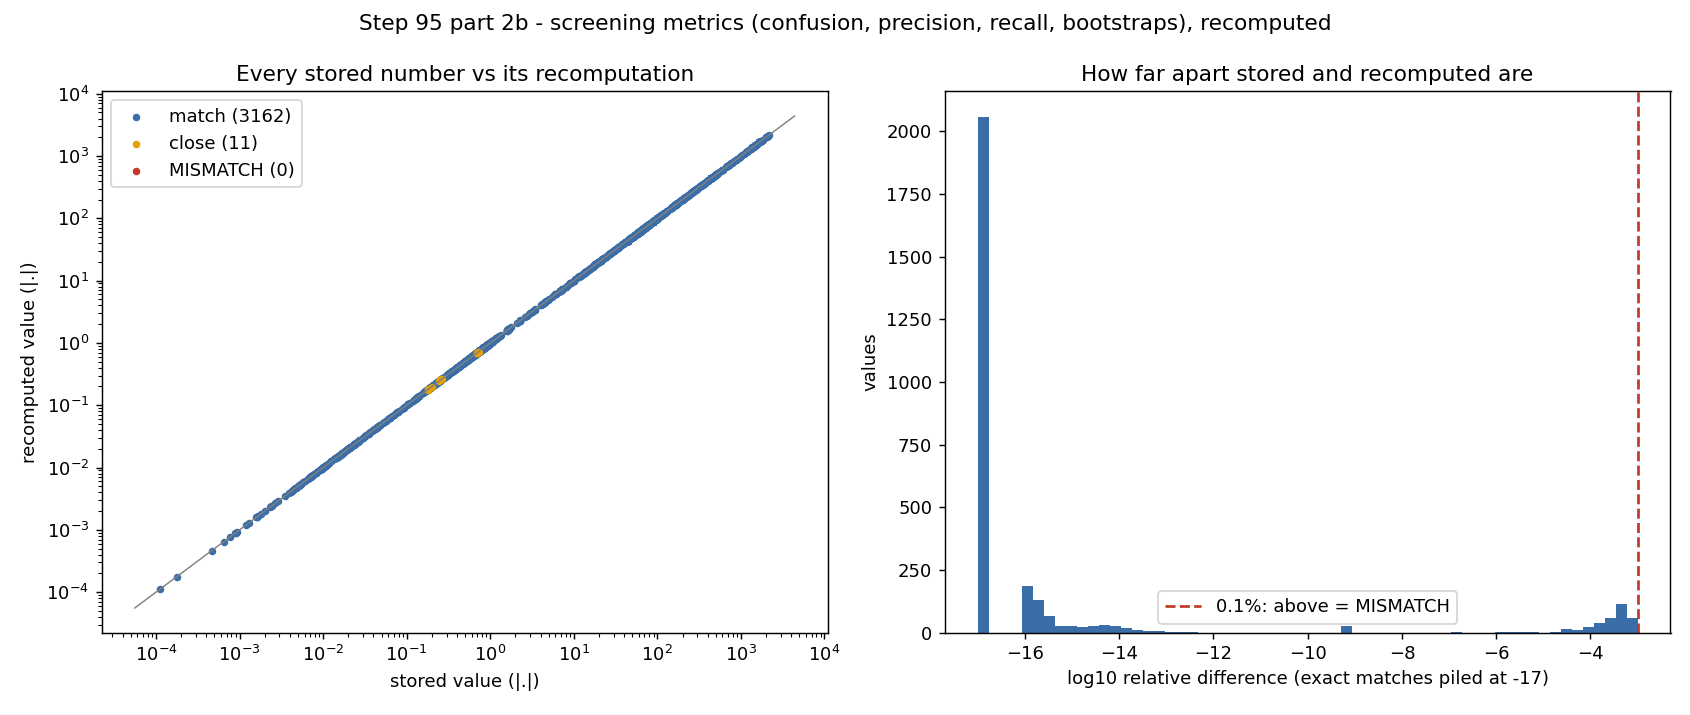

The table this chart was drawn from, first rows:
family, model, run, trained_on, test_set, split, target, metric, n, recomputed, stored, stored_in, note, abs_diff, rel_diff, status
82 matbench screen, all three, per-crystal table, matbench, matbench split_seed 42 (train 7,691 / va…, test, kappa_L (Slack), per-crystal 'mb_id (crystals and order)'…, 1648, 0.0, 0.0, results/cgcnn/82_test_predictions.csv, , 0.0, , match
82 matbench screen, all three, per-crystal table, matbench, matbench split_seed 42 (train 7,691 / va…, test, kappa_L (Slack), per-crystal 'n_atoms': largest relative …, 1648, 0.0, 0.0, results/cgcnn/82_test_predictions.csv, , 0.0, , match
82 matbench screen, all three, per-crystal table, matbench, matbench split_seed 42 (train 7,691 / va…, test, kappa_L (Slack), per-crystal 'K_VRH': largest relative di…, 1648, 1.5616323862859346e-16, 0.0, results/cgcnn/82_test_predictions.csv, , 1.5616323862859346e-16, , match
82 matbench screen, all three, per-crystal table, matbench, matbench split_seed 42 (train 7,691 / va…, test, kappa_L (Slack), per-crystal 'G_VRH': largest relative di…, 1648, 1.5616323862859346e-16, 0.0, results/cgcnn/82_test_predictions.csv, , 1.5616323862859346e-16, , match
82 matbench screen, all three, per-crystal table, matbench, matbench split_seed 42 (train 7,691 / va…, test, kappa_L (Slack), per-crystal 'kappa_DFT': largest relativ…, 1648, 6.230341880746422e-15, 0.0, results/cgcnn/82_test_predictions.csv, , 6.230341880746422e-15, , match
82 matbench screen, all three, per-crystal table, matbench, matbench split_seed 42 (train 7,691 / va…, test, kappa_L (Slack), per-crystal 'K_ALIGNN': largest relative…, 1648, 2.815027750363089e-16, 0.0, results/cgcnn/82_test_predictions.csv, , 2.815027750363089e-16, , match
82 matbench screen, all three, per-crystal table, matbench, matbench split_seed 42 (train 7,691 / va…, test, kappa_L (Slack), per-crystal 'G_ALIGNN': largest relative…, 1648, 2.2154973722615083e-16, 0.0, results/cgcnn/82_test_predictions.csv, , 2.2154973722615083e-16, , match
82 matbench screen, all three, per-crystal table, matbench, matbench split_seed 42 (train 7,691 / va…, test, kappa_L (Slack), per-crystal 'K_CGCNN-ens': largest relat…, 1648, 2.6499819813054174e-16, 0.0, results/cgcnn/82_test_predictions.csv, , 2.6499819813054174e-16, , match
82 matbench screen, all three, per-crystal table, matbench, matbench split_seed 42 (train 7,691 / va…, test, kappa_L (Slack), per-crystal 'G_CGCNN-ens': largest relat…, 1648, 1.9589940995511734e-16, 0.0, results/cgcnn/82_test_predictions.csv, , 1.9589940995511734e-16, , match
82 matbench screen, all three, per-crystal table, matbench, matbench split_seed 42 (train 7,691 / va…, test, kappa_L (Slack), per-crystal 'K_newbase': largest relativ…, 1648, 3.0887353498774646e-16, 0.0, results/cgcnn/82_test_predictions.csv, , 3.0887353498774646e-16, , match
82 matbench screen, all three, per-crystal table, matbench, matbench split_seed 42 (train 7,691 / va…, test, kappa_L (Slack), per-crystal 'G_newbase': largest relativ…, 1648, 2.053549487820778e-16, 0.0, results/cgcnn/82_test_predictions.csv, , 2.053549487820778e-16, , match
82 matbench screen, all three, per-crystal table, matbench, matbench split_seed 42 (train 7,691 / va…, test, kappa_L (Slack), per-crystal 'ALIGNN_moduli_only': larges…, 1648, 2.4859504325870027e-15, 0.0, results/cgcnn/82_test_predictions.csv, , 2.4859504325870027e-15, , match
82 matbench screen, all three, per-crystal table, matbench, matbench split_seed 42 (train 7,691 / va…, test, kappa_L (Slack), per-crystal 'CGCNN-ens_moduli_only': lar…, 1648, 2.4600051824801566e-15, 0.0, results/cgcnn/82_test_predictions.csv, , 2.4600051824801566e-15, , match
82 matbench screen, all three, per-crystal table, matbench, matbench split_seed 42 (train 7,691 / va…, test, kappa_L (Slack), per-crystal 'newbase_moduli_only': large…, 1648, 1.6647920561427753e-15, 0.0, results/cgcnn/82_test_predictions.csv, , 1.6647920561427753e-15, , match
82 matbench screen, all three, per-crystal table, matbench, matbench split_seed 42 (train 7,691 / va…, test, kappa_L (Slack), per-crystal 'max3_moduli_only': largest …, 1648, 2.4859504325870027e-15, 0.0, results/cgcnn/82_test_predictions.csv, , 2.4859504325870027e-15, , match
82 matbench screen, all three, per-crystal table, matbench, matbench split_seed 42 (train 7,691 / va…, test, kappa_L (Slack), per-crystal 'ALIGNN_full_chain': largest…, 1648, 5.015100336132108e-15, 0.0, results/cgcnn/82_test_predictions.csv, , 5.015100336132108e-15, , match
82 matbench screen, all three, per-crystal table, matbench, matbench split_seed 42 (train 7,691 / va…, test, kappa_L (Slack), per-crystal 'CGCNN-ens_full_chain': larg…, 1648, 4.390298422878707e-15, 0.0, results/cgcnn/82_test_predictions.csv, , 4.390298422878707e-15, , match
82 matbench screen, all three, per-crystal table, matbench, matbench split_seed 42 (train 7,691 / va…, test, kappa_L (Slack), per-crystal 'newbase_full_chain': larges…, 1648, 1.940734201503631e-15, 0.0, results/cgcnn/82_test_predictions.csv, , 1.940734201503631e-15, , match
82 matbench screen, all three, per-crystal table, matbench, matbench split_seed 42 (train 7,691 / va…, test, kappa_L (Slack), per-crystal 'max3_full_chain': largest r…, 1648, 1.7117453947433994e-15, 0.0, results/cgcnn/82_test_predictions.csv, , 1.7117453947433994e-15, , match
82 matbench screen, all three, per-crystal table, matbench, matbench split_seed 42 (train 7,691 / va…, test, kappa_L (Slack), per-crystal 'spread3_moduli_only': large…, 1648, 6.885686915208496e-16, 0.0, results/cgcnn/82_test_predictions.csv, , 6.885686915208496e-16, , match
82 matbench screen, , (whole table), matbench, matbench split_seed 42 (train 7,691 / va…, test, kappa_L <= threshold, rows whose labels (chain, model, thresho…, 24, 0.0, 0.0, results/cgcnn/82_confusion_matrices.csv, , 0.0, , match
82 matbench screen, ALIGNN, moduli_only, low = kappa <= 1.0, matbench, matbench split_seed 42 (train 7,691 / va…, test, kappa_L <= threshold, TP, 1648, 189.0, 189.0, results/cgcnn/82_confusion_matrices.csv, , 0.0, 0.0, match
82 matbench screen, ALIGNN, moduli_only, low = kappa <= 1.0, matbench, matbench split_seed 42 (train 7,691 / va…, test, kappa_L <= threshold, FP, 1648, 20.0, 20.0, results/cgcnn/82_confusion_matrices.csv, , 0.0, 0.0, match
82 matbench screen, ALIGNN, moduli_only, low = kappa <= 1.0, matbench, matbench split_seed 42 (train 7,691 / va…, test, kappa_L <= threshold, FN, 1648, 60.0, 60.0, results/cgcnn/82_confusion_matrices.csv, , 0.0, 0.0, match
82 matbench screen, ALIGNN, moduli_only, low = kappa <= 1.0, matbench, matbench split_seed 42 (train 7,691 / va…, test, kappa_L <= threshold, TN, 1648, 1379, 1379, results/cgcnn/82_confusion_matrices.csv, , 0.0, 0.0, match
82 matbench screen, ALIGNN, moduli_only, low = kappa <= 1.0, matbench, matbench split_seed 42 (train 7,691 / va…, test, kappa_L <= threshold, accuracy, 1648, 0.9515, 0.9515, results/cgcnn/82_confusion_matrices.csv, , 1.1102230246251565e-16, 1.1668670564937872e-16, match
82 matbench screen, ALIGNN, moduli_only, low = kappa <= 1.0, matbench, matbench split_seed 42 (train 7,691 / va…, test, kappa_L <= threshold, always_no_accuracy, 1648, 0.8489, 0.8489, results/cgcnn/82_confusion_matrices.csv, , 0.0, 0.0, match
82 matbench screen, ALIGNN, moduli_only, low = kappa <= 1.0, matbench, matbench split_seed 42 (train 7,691 / va…, test, kappa_L <= threshold, precision, 1648, 0.9043, 0.9043, results/cgcnn/82_confusion_matrices.csv, , 1.1102230246251565e-16, 1.2277069425749088e-16, match
82 matbench screen, ALIGNN, moduli_only, low = kappa <= 1.0, matbench, matbench split_seed 42 (train 7,691 / va…, test, kappa_L <= threshold, precision_lo95, 1648, 0.8568, 0.8568, results/cgcnn/82_confusion_matrices.csv, , 0.0, 0.0, match
82 matbench screen, ALIGNN, moduli_only, low = kappa <= 1.0, matbench, matbench split_seed 42 (train 7,691 / va…, test, kappa_L <= threshold, precision_hi95, 1648, 0.9372, 0.9372, results/cgcnn/82_confusion_matrices.csv, , 0.0, 0.0, match
82 matbench screen, ALIGNN, moduli_only, low = kappa <= 1.0, matbench, matbench split_seed 42 (train 7,691 / va…, test, kappa_L <= threshold, recall, 1648, 0.759, 0.759, results/cgcnn/82_confusion_matrices.csv, , 0.0, 0.0, match
82 matbench screen, ALIGNN, moduli_only, low = kappa <= 1.0, matbench, matbench split_seed 42 (train 7,691 / va…, test, kappa_L <= threshold, balanced_accuracy, 1648, 0.8724, 0.8724, results/cgcnn/82_confusion_matrices.csv, , 0.0, 0.0, match
82 matbench screen, ALIGNN, moduli_only, low = kappa <= 0.5, matbench, matbench split_seed 42 (train 7,691 / va…, test, kappa_L <= threshold, TP, 1648, 85.0, 85.0, results/cgcnn/82_confusion_matrices.csv, , 0.0, 0.0, match
82 matbench screen, ALIGNN, moduli_only, low = kappa <= 0.5, matbench, matbench split_seed 42 (train 7,691 / va…, test, kappa_L <= threshold, FP, 1648, 10.0, 10.0, results/cgcnn/82_confusion_matrices.csv, , 0.0, 0.0, match
82 matbench screen, ALIGNN, moduli_only, low = kappa <= 0.5, matbench, matbench split_seed 42 (train 7,691 / va…, test, kappa_L <= threshold, FN, 1648, 44.0, 44.0, results/cgcnn/82_confusion_matrices.csv, , 0.0, 0.0, match
82 matbench screen, ALIGNN, moduli_only, low = kappa <= 0.5, matbench, matbench split_seed 42 (train 7,691 / va…, test, kappa_L <= threshold, TN, 1648, 1509, 1509, results/cgcnn/82_confusion_matrices.csv, , 0.0, 0.0, match
82 matbench screen, ALIGNN, moduli_only, low = kappa <= 0.5, matbench, matbench split_seed 42 (train 7,691 / va…, test, kappa_L <= threshold, accuracy, 1648, 0.9672, 0.9672, results/cgcnn/82_confusion_matrices.csv, , 0.0, 0.0, match
82 matbench screen, ALIGNN, moduli_only, low = kappa <= 0.5, matbench, matbench split_seed 42 (train 7,691 / va…, test, kappa_L <= threshold, always_no_accuracy, 1648, 0.9217, 0.9217, results/cgcnn/82_confusion_matrices.csv, , 1.1102230246251565e-16, 1.2045079292839093e-16, match
82 matbench screen, ALIGNN, moduli_only, low = kappa <= 0.5, matbench, matbench split_seed 42 (train 7,691 / va…, test, kappa_L <= threshold, precision, 1648, 0.8947, 0.8947, results/cgcnn/82_confusion_matrices.csv, , 0.0, 0.0, match
82 matbench screen, ALIGNN, moduli_only, low = kappa <= 0.5, matbench, matbench split_seed 42 (train 7,691 / va…, test, kappa_L <= threshold, precision_lo95, 1648, 0.817, 0.817, results/cgcnn/82_confusion_matrices.csv, , 0.0, 0.0, match
82 matbench screen, ALIGNN, moduli_only, low = kappa <= 0.5, matbench, matbench split_seed 42 (train 7,691 / va…, test, kappa_L <= threshold, precision_hi95, 1648, 0.9418, 0.9418, results/cgcnn/82_confusion_matrices.csv, , 1.1102230246251565e-16, 1.1788158395173465e-16, match
82 matbench screen, ALIGNN, moduli_only, low = kappa <= 0.5, matbench, matbench split_seed 42 (train 7,691 / va…, test, kappa_L <= threshold, recall, 1648, 0.6589, 0.6589, results/cgcnn/82_confusion_matrices.csv, , 0.0, 0.0, match
82 matbench screen, ALIGNN, moduli_only, low = kappa <= 0.5, matbench, matbench split_seed 42 (train 7,691 / va…, test, kappa_L <= threshold, balanced_accuracy, 1648, 0.8262, 0.8262, results/cgcnn/82_confusion_matrices.csv, , 0.0, 0.0, match
82 matbench screen, ALIGNN, moduli_only, low = kappa <= 0.3, matbench, matbench split_seed 42 (train 7,691 / va…, test, kappa_L <= threshold, TP, 1648, 40.0, 40.0, results/cgcnn/82_confusion_matrices.csv, , 0.0, 0.0, match
82 matbench screen, ALIGNN, moduli_only, low = kappa <= 0.3, matbench, matbench split_seed 42 (train 7,691 / va…, test, kappa_L <= threshold, FP, 1648, 13.0, 13.0, results/cgcnn/82_confusion_matrices.csv, , 0.0, 0.0, match
82 matbench screen, ALIGNN, moduli_only, low = kappa <= 0.3, matbench, matbench split_seed 42 (train 7,691 / va…, test, kappa_L <= threshold, FN, 1648, 31.0, 31.0, results/cgcnn/82_confusion_matrices.csv, , 0.0, 0.0, match
82 matbench screen, ALIGNN, moduli_only, low = kappa <= 0.3, matbench, matbench split_seed 42 (train 7,691 / va…, test, kappa_L <= threshold, TN, 1648, 1564, 1564, results/cgcnn/82_confusion_matrices.csv, , 0.0, 0.0, match
82 matbench screen, ALIGNN, moduli_only, low = kappa <= 0.3, matbench, matbench split_seed 42 (train 7,691 / va…, test, kappa_L <= threshold, accuracy, 1648, 0.9733, 0.9733, results/cgcnn/82_confusion_matrices.csv, , 0.0, 0.0, match
82 matbench screen, ALIGNN, moduli_only, low = kappa <= 0.3, matbench, matbench split_seed 42 (train 7,691 / va…, test, kappa_L <= threshold, always_no_accuracy, 1648, 0.9569, 0.9569, results/cgcnn/82_confusion_matrices.csv, , 1.1102230246251565e-16, 1.1602077010667457e-16, match
82 matbench screen, ALIGNN, moduli_only, low = kappa <= 0.3, matbench, matbench split_seed 42 (train 7,691 / va…, test, kappa_L <= threshold, precision, 1648, 0.7547, 0.7547, results/cgcnn/82_confusion_matrices.csv, , 0.0, 0.0, match
82 matbench screen, ALIGNN, moduli_only, low = kappa <= 0.3, matbench, matbench split_seed 42 (train 7,691 / va…, test, kappa_L <= threshold, precision_lo95, 1648, 0.6243, 0.6243, results/cgcnn/82_confusion_matrices.csv, , 0.0, 0.0, match
82 matbench screen, ALIGNN, moduli_only, low = kappa <= 0.3, matbench, matbench split_seed 42 (train 7,691 / va…, test, kappa_L <= threshold, precision_hi95, 1648, 0.8507, 0.8507, results/cgcnn/82_confusion_matrices.csv, , 0.0, 0.0, match
82 matbench screen, ALIGNN, moduli_only, low = kappa <= 0.3, matbench, matbench split_seed 42 (train 7,691 / va…, test, kappa_L <= threshold, recall, 1648, 0.5634, 0.5634, results/cgcnn/82_confusion_matrices.csv, , 0.0, 0.0, match
82 matbench screen, ALIGNN, moduli_only, low = kappa <= 0.3, matbench, matbench split_seed 42 (train 7,691 / va…, test, kappa_L <= threshold, balanced_accuracy, 1648, 0.7776, 0.7776, results/cgcnn/82_confusion_matrices.csv, , 0.0, 0.0, match
82 matbench screen, CGCNN-ens, moduli_only, low = kappa <= 1.0, matbench, matbench split_seed 42 (train 7,691 / va…, test, kappa_L <= threshold, TP, 1648, 198.0, 198.0, results/cgcnn/82_confusion_matrices.csv, , 0.0, 0.0, match
82 matbench screen, CGCNN-ens, moduli_only, low = kappa <= 1.0, matbench, matbench split_seed 42 (train 7,691 / va…, test, kappa_L <= threshold, FP, 1648, 24.0, 24.0, results/cgcnn/82_confusion_matrices.csv, , 0.0, 0.0, match
82 matbench screen, CGCNN-ens, moduli_only, low = kappa <= 1.0, matbench, matbench split_seed 42 (train 7,691 / va…, test, kappa_L <= threshold, FN, 1648, 51.0, 51.0, results/cgcnn/82_confusion_matrices.csv, , 0.0, 0.0, match
82 matbench screen, CGCNN-ens, moduli_only, low = kappa <= 1.0, matbench, matbench split_seed 42 (train 7,691 / va…, test, kappa_L <= threshold, TN, 1648, 1375, 1375, results/cgcnn/82_confusion_matrices.csv, , 0.0, 0.0, match
82 matbench screen, CGCNN-ens, moduli_only, low = kappa <= 1.0, matbench, matbench split_seed 42 (train 7,691 / va…, test, kappa_L <= threshold, accuracy, 1648, 0.9545, 0.9545, results/cgcnn/82_confusion_matrices.csv, , 1.1102230246251565e-16, 1.1631580067274366e-16, match
82 matbench screen, CGCNN-ens, moduli_only, low = kappa <= 1.0, matbench, matbench split_seed 42 (train 7,691 / va…, test, kappa_L <= threshold, always_no_accuracy, 1648, 0.8489, 0.8489, results/cgcnn/82_confusion_matrices.csv, , 0.0, 0.0, match
... 3,126 more rows
